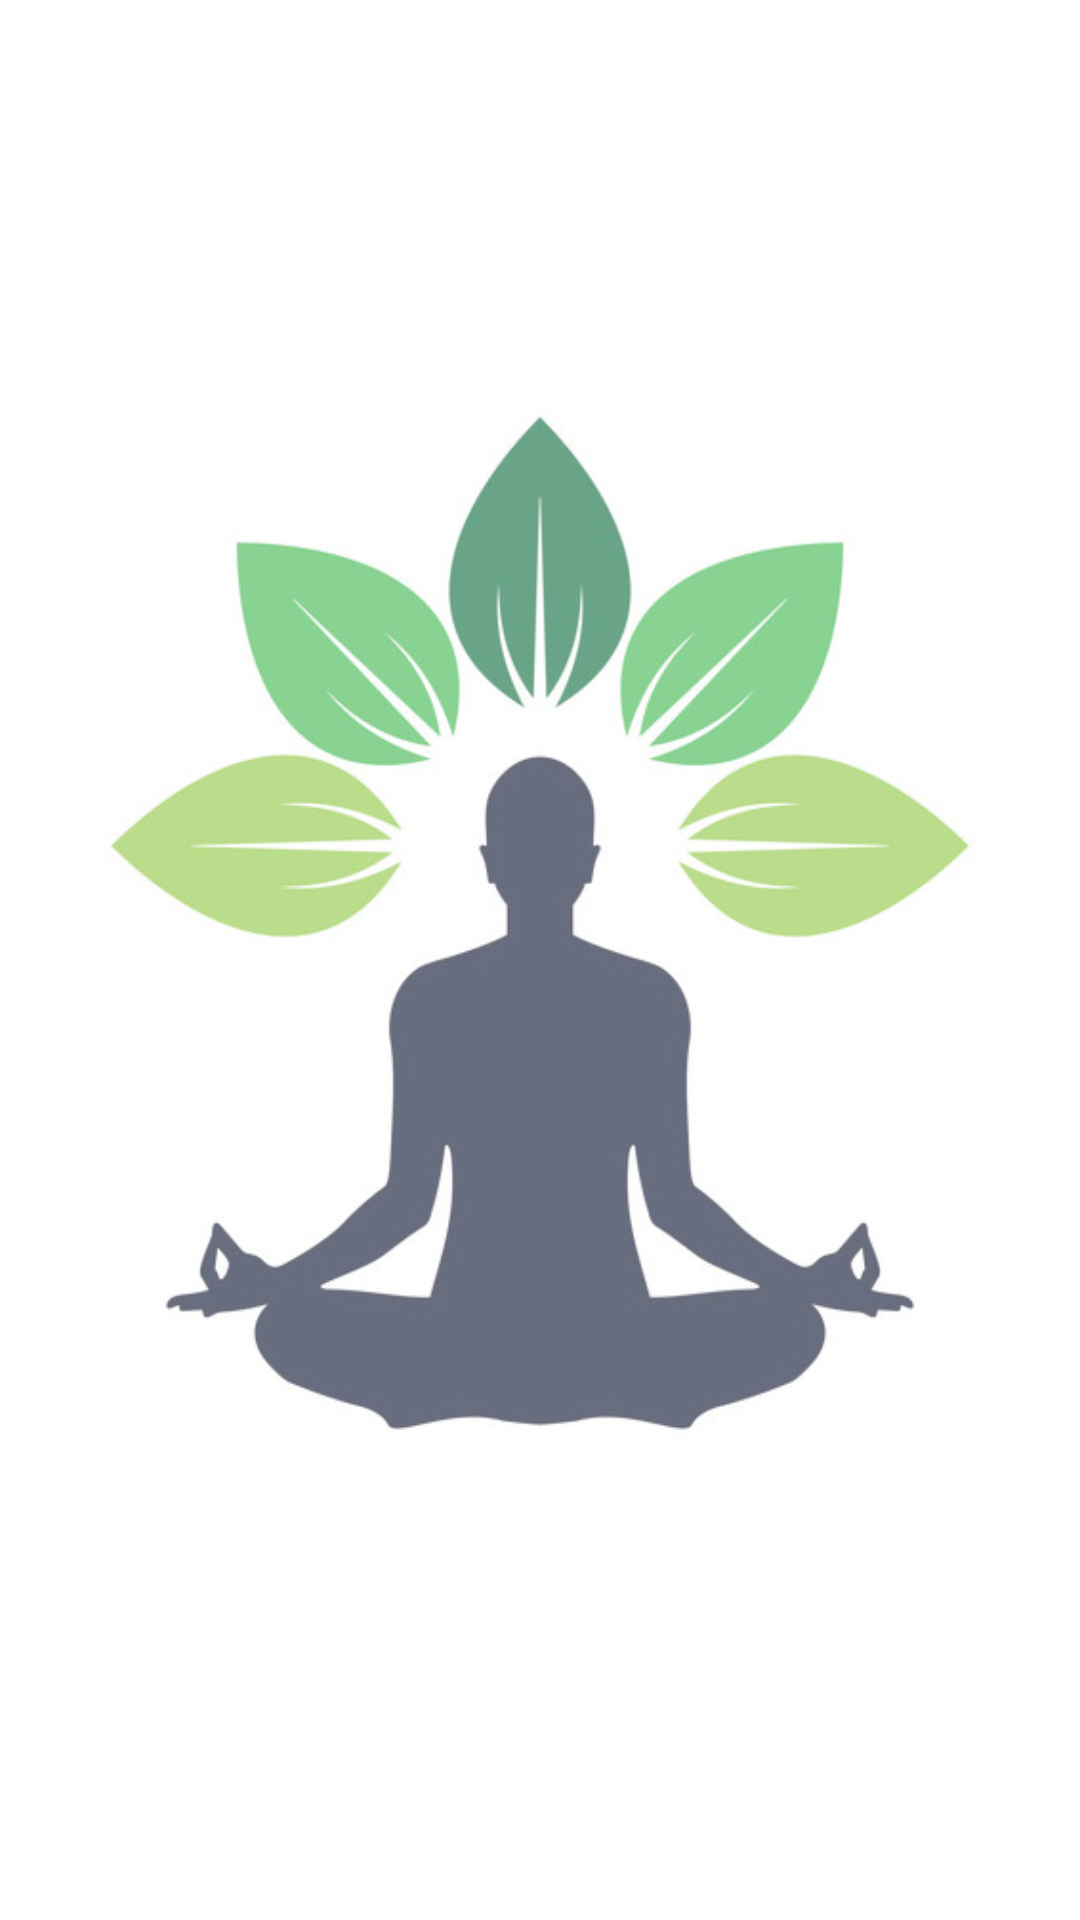

Write the Android layout XML for this screen, with the resource values it uses.
<!-- AndroidManifest.xml: application theme AppTheme -->
<!-- res/layout/activity_splash.xml -->
<?xml version="1.0" encoding="utf-8"?>
<androidx.constraintlayout.widget.ConstraintLayout xmlns:android="http://schemas.android.com/apk/res/android"
    xmlns:app="http://schemas.android.com/apk/res-auto"
    xmlns:tools="http://schemas.android.com/tools"
    android:layout_width="match_parent"
    android:layout_height="match_parent"
    tools:context=".activity.Splash">

    <ImageView
        android:id="@+id/imgSplash"
        android:layout_width="wrap_content"
        android:layout_height="wrap_content"
        android:src="@drawable/logo"
        app:layout_constraintBottom_toBottomOf="parent"
        app:layout_constraintLeft_toLeftOf="parent"
        app:layout_constraintRight_toRightOf="parent"
        app:layout_constraintTop_toTopOf="parent"
        android:contentDescription="@null"
        android:alpha="0.6"/>

</androidx.constraintlayout.widget.ConstraintLayout>
<!-- resources referenced by this layout -->
<resources>
  <!-- drawable logo: jpg bitmap (drawable, 50869 bytes) -->
  <style name="AppTheme" parent="Theme.AppCompat.Light.NoActionBar">
          
          <item name="colorPrimary">@color/colorPrimary</item>
          <item name="colorPrimaryDark">@color/colorPrimaryDark</item>
          <item name="colorAccent">@color/colorAccent</item>
          <item name="android:windowBackground">@color/colorWhite</item>
          <item name="android:textSize">14sp</item>
      </style>
  <color name="colorPrimary">#3ab54a</color>
  <color name="colorPrimaryDark">#056839</color>
  <color name="colorAccent">#3ab54a</color>
  <color name="colorWhite">#ffffff</color>
</resources>
